Run: headless pygame with SDL's dummy video driver; simulated clock (each Clock.tick advances the game by its frame time, no real sleeping); random seed 0; keys injected as events and as key.get_pressed() state; no mouse input.
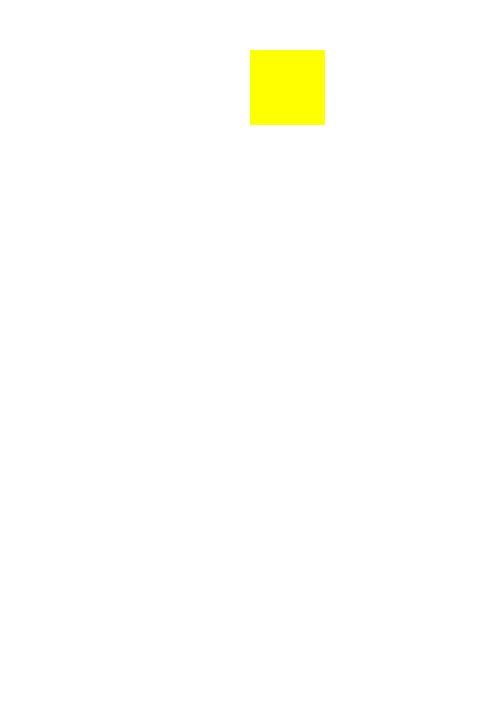
Frame 1 of 4 · flips 1–60 · no input
Frame 2 of 4 · flips 61–180 · tapped SPACE, RETURN · held RIGHT (→), D · screen unchanged from frame 1, image omitted
Frame 3 of 4 · flips 181–300 · held DOWN (↓), S · screen unchanged from frame 2, image omitted
Frame 4 of 4 · flips 301–420 · held LEFT (←), A, UP (↑), W · screen unchanged from frame 3, image omitted

The pygame program that drew these frames:

# Example file showing a basic pygame "game loop"
import pygame
pygame.init()

# configuration
SCREEN_WIDTH = 500
SCREEN_HEIGHT = 720

# pygame setup
screen = pygame.display.set_mode((SCREEN_WIDTH, SCREEN_HEIGHT))
clock = pygame.time.Clock()
running = True

while running:
    # poll for events
    # pygame.QUIT event means the user clicked X to close your window
    for event in pygame.event.get():
        if event.type == pygame.QUIT:
            running = False

    # fill the screen with a color to wipe away anything from last frame
    screen.fill("white")

    # RENDER YOUR GAME HERE
    pygame.draw.rect(screen,"yellow",(250,50,75,75))

    # flip() the display to put your work on screen
    pygame.display.flip()

    clock.tick(60)  # limits FPS to ∞

pygame.quit()
